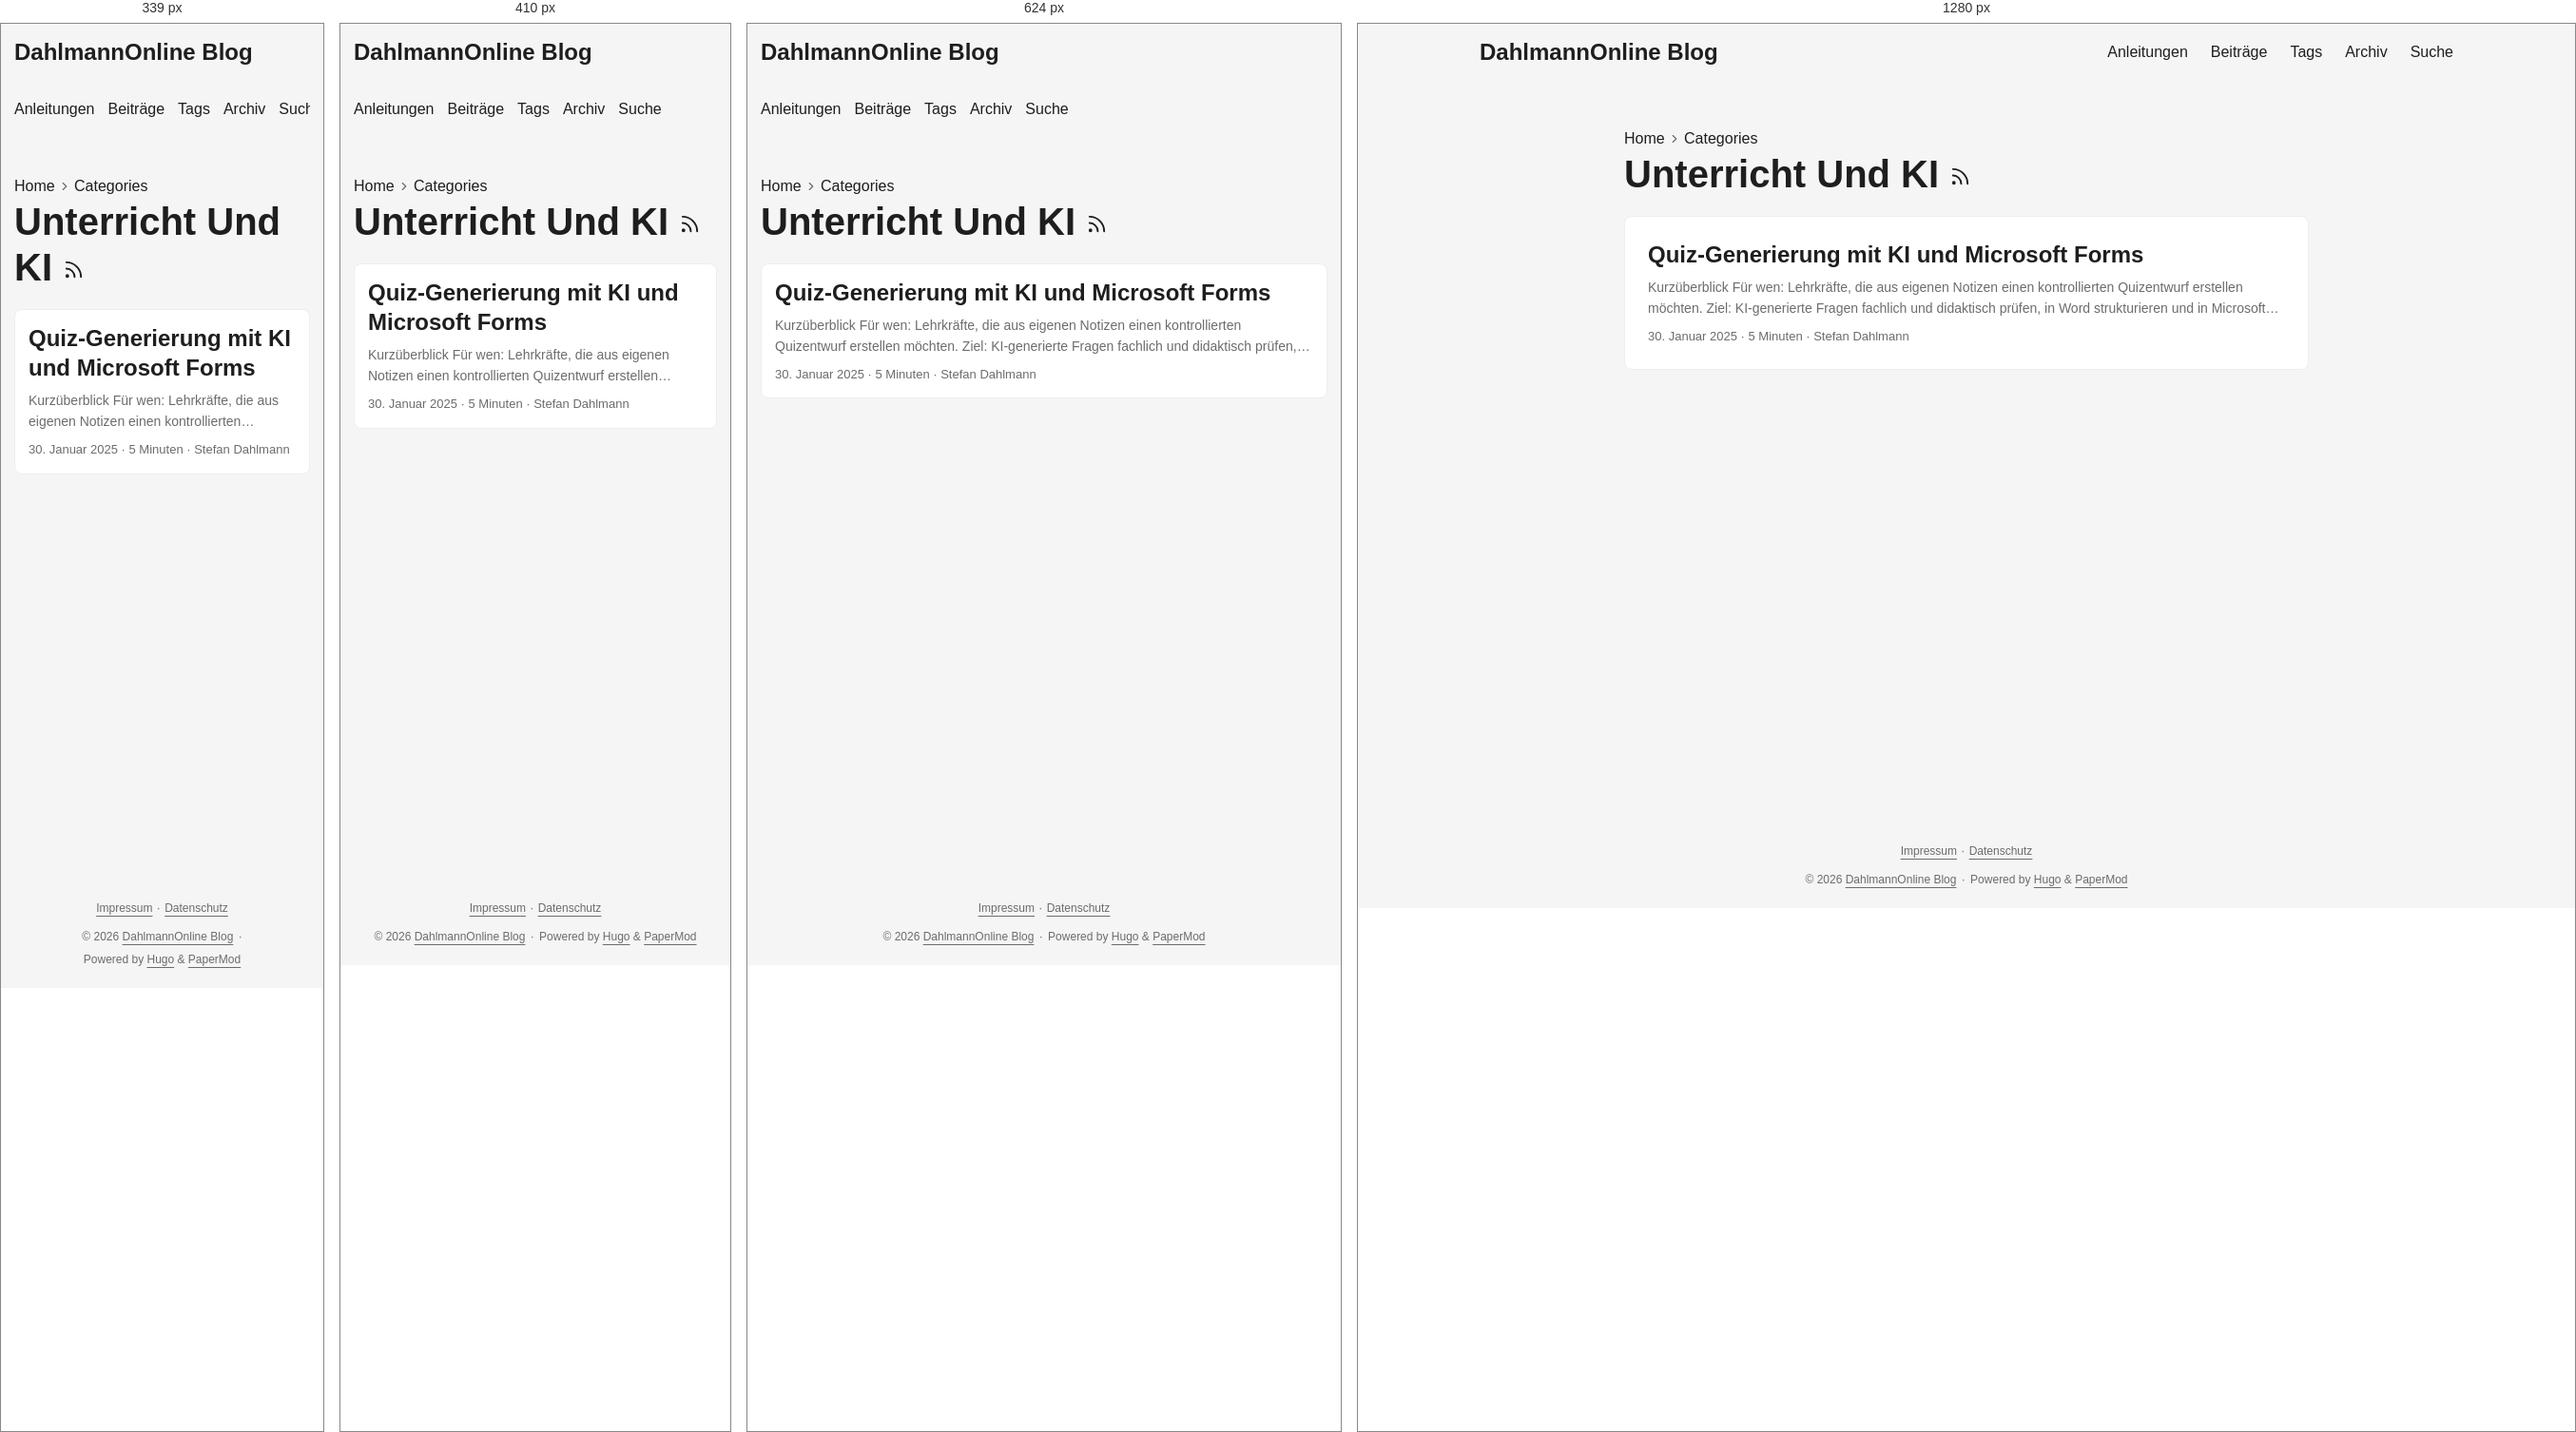
Rendered at 339 px, 410 px, 624 px and 1280 px, left to right.

<!-- file: index.html -->
<!doctype html><html lang=de-DE dir=auto data-theme=auto><head><meta charset=utf-8><meta http-equiv=X-UA-Compatible content="IE=edge"><meta name=viewport content="width=device-width,initial-scale=1,shrink-to-fit=no"><meta name=robots content="index, follow"><title>Unterricht Und KI | DahlmannOnline Blog</title><meta name=keywords content><meta name=description content="Praxisnahe Anleitungen und persönliche Beiträge zu Unterricht, Schul-IT, digitaler Arbeitsorganisation und Open Source."><meta name=author content="Stefan Dahlmann"><link rel=canonical href=https://blog.dahlmannonline.com/categories/unterricht-und-ki/><link crossorigin=anonymous href=/assets/css/stylesheet.0b45af2f792fcb1ee5ce42b79edd0a46eb499ca7ac19c5c2a68d2245f5d605e2.css integrity="sha256-C0WvL3kvyx7lzkK3nt0KRutJnKesGcXCpo0iRfXWBeI=" rel="preload stylesheet" as=style><link rel=icon href=https://blog.dahlmannonline.com/favicon.ico><link rel=icon type=image/png sizes=16x16 href=https://blog.dahlmannonline.com/favicon-16x16.png><link rel=icon type=image/png sizes=32x32 href=https://blog.dahlmannonline.com/favicon-32x32.png><link rel=apple-touch-icon href=https://blog.dahlmannonline.com/apple-touch-icon.png><link rel=mask-icon href=https://blog.dahlmannonline.com/safari-pinned-tab.svg><meta name=theme-color content="#2e2e33"><meta name=msapplication-TileColor content="#2e2e33"><link rel=alternate type=application/rss+xml href=https://blog.dahlmannonline.com/categories/unterricht-und-ki/index.xml title=rss><link rel=alternate hreflang=de href=https://blog.dahlmannonline.com/categories/unterricht-und-ki/><noscript><style>#theme-toggle,.top-link{display:none}</style><style>@media(prefers-color-scheme:dark){:root{--theme:rgb(29, 30, 32);--entry:rgb(46, 46, 51);--primary:rgb(218, 218, 219);--secondary:rgb(155, 156, 157);--tertiary:rgb(65, 66, 68);--content:rgb(196, 196, 197);--code-block-bg:rgb(46, 46, 51);--code-bg:rgb(55, 56, 62);--border:rgb(51, 51, 51);color-scheme:dark}.list{background:var(--theme)}.toc{background:var(--entry)}}</style></noscript><script>localStorage.getItem("pref-theme")==="dark"?document.querySelector("html").dataset.theme="dark":localStorage.getItem("pref-theme")==="light"?document.querySelector("html").dataset.theme="light":window.matchMedia("(prefers-color-scheme: dark)").matches?document.querySelector("html").dataset.theme="dark":document.querySelector("html").dataset.theme="light"</script><meta property="og:url" content="https://blog.dahlmannonline.com/categories/unterricht-und-ki/"><meta property="og:site_name" content="DahlmannOnline Blog"><meta property="og:title" content="Unterricht Und KI"><meta property="og:description" content><meta property="og:locale" content="de_DE"><meta property="og:type" content="website"><meta name=twitter:card content="summary"><meta name=twitter:title content="Unterricht Und KI"><meta name=twitter:description content="Praxisnahe Anleitungen und persönliche Beiträge zu Unterricht, Schul-IT, digitaler Arbeitsorganisation und Open Source."></head><body class=list id=top><header class=header><nav class=header-nav><div class=logo><a href=https://blog.dahlmannonline.com/ accesskey=h title="DahlmannOnline Blog (Alt + H)">DahlmannOnline Blog</a><div class=logo-switches><button id=theme-toggle class=theme-toggle accesskey=t title="(Alt + T)" aria-label="Toggle theme">
<svg class="moon" width="18" height="18" viewBox="0 0 24 24" fill="none" stroke="currentColor" stroke-width="2" stroke-linecap="round" stroke-linejoin="round"><path d="M21 12.79A9 9 0 1111.21 3 7 7 0 0021 12.79z"/></svg>
<svg class="sun" width="18" height="18" viewBox="0 0 24 24" fill="none" stroke="currentColor" stroke-width="2" stroke-linecap="round" stroke-linejoin="round"><circle cx="12" cy="12" r="5"/><line x1="12" y1="1" x2="12" y2="3"/><line x1="12" y1="21" x2="12" y2="23"/><line x1="4.22" y1="4.22" x2="5.64" y2="5.64"/><line x1="18.36" y1="18.36" x2="19.78" y2="19.78"/><line x1="1" y1="12" x2="3" y2="12"/><line x1="21" y1="12" x2="23" y2="12"/><line x1="4.22" y1="19.78" x2="5.64" y2="18.36"/><line x1="18.36" y1="5.64" x2="19.78" y2="4.22"/></svg></button></div></div><ul id=menu class=menu><li><a href=https://blog.dahlmannonline.com/anleitungen/ title=Anleitungen><span>Anleitungen</span></a></li><li><a href=https://blog.dahlmannonline.com/posts/ title=Beiträge><span>Beiträge</span></a></li><li><a href=https://blog.dahlmannonline.com/tags/ title=Tags><span>Tags</span></a></li><li><a href=https://blog.dahlmannonline.com/archives/ title=Archiv><span>Archiv</span></a></li><li><a href=https://blog.dahlmannonline.com/suche/ title=Suche><span>Suche</span></a></li></ul></nav></header><main class=main><header class=page-header><nav class=breadcrumbs role=navigation aria-label=Breadcrumb><a href=https://blog.dahlmannonline.com/>Home</a>
<svg viewBox="0 0 24 24" fill="none" stroke="currentColor" stroke-width="2" stroke-linecap="round" stroke-linejoin="round" class="feather feather-chevron-right"><polyline points="9 18 15 12 9 6"/></svg>
<a href=https://blog.dahlmannonline.com/categories/>Categories</a></nav><h1>Unterricht Und KI
<a href=/categories/unterricht-und-ki/index.xml title=RSS aria-label=RSS><svg viewBox="0 0 24 24" fill="none" stroke="currentColor" stroke-width="2" stroke-linecap="round" stroke-linejoin="round" height="23"><path d="M4 11a9 9 0 019 9"/><path d="M4 4a16 16 0 0116 16"/><circle cx="5" cy="19" r="1"/></svg></a></h1></header><article class="post-entry tag-entry"><header class=entry-header><h2 class=entry-hint-parent>Quiz-Generierung mit KI und Microsoft Forms</h2></header><div class=entry-content><p>Kurzüberblick Für wen: Lehrkräfte, die aus eigenen Notizen einen kontrollierten Quizentwurf erstellen möchten. Ziel: KI-generierte Fragen fachlich und didaktisch prüfen, in Word strukturieren und in Microsoft Forms importieren. Voraussetzungen und Rechte: Zugriff auf ein freigegebenes KI-Angebot und Microsoft Forms; keine personenbezogenen Schülerdaten oder nicht freigegebenen Materialien hochladen. Dauer: Etwa 30–60 Minuten einschließlich fachlicher Prüfung und Testdurchlauf. Geprüfter Stand: 26.08.2026. KI-Modelle, Tarife und Forms-Menüs ändern sich; die Videos zeigen einen früheren Oberflächenstand. Teil 1: Quizfragen mit KI vorbereiten
...</p></div><footer class=entry-footer><span title='2025-01-30 00:00:00 +0000 UTC'>30. Januar 2025</span>&nbsp;·&nbsp;<span>5 Minuten</span>&nbsp;·&nbsp;<span>Stefan Dahlmann</span></footer><a class=entry-link aria-label="post link to Quiz-Generierung mit KI und Microsoft Forms" href=https://blog.dahlmannonline.com/posts/automatisierte-quizgenerierung-mit-ki-und-microsoft-forms/></a></article></main><footer class=footer><nav class=footer-legal aria-label="Rechtliche Informationen"><a href=/impressum/>Impressum</a>
<span aria-hidden=true>· </span><a href=/datenschutz/>Datenschutz</a></nav><span>&copy; 2026 <a href=https://blog.dahlmannonline.com/>DahlmannOnline Blog</a></span>
<span aria-hidden=true>· </span><span>Powered by <a href=https://gohugo.io/ rel="noopener noreferrer" target=_blank>Hugo</a> & <a href=https://github.com/adityatelange/hugo-PaperMod/ rel="noopener noreferrer" target=_blank>PaperMod</a></span></footer><a href=#top id=top-link class="top-link hidden" aria-label="Nach oben" title="Nach oben (Alt + G)" accesskey=g><svg viewBox="0 0 24 24" fill="none" stroke="currentColor" stroke-width="2" stroke-linecap="round" stroke-linejoin="round"><polyline points="17 11 12 6 7 11"/><polyline points="17 18 12 13 7 18"/></svg>
</a><script>document.addEventListener("DOMContentLoaded",()=>{document.querySelectorAll("pre, .md-content code").forEach(e=>{e.scrollWidth>e.clientWidth&&!e.hasAttribute("tabindex")&&e.setAttribute("tabindex","0")})})</script><script>const menu=document.getElementById("menu");if(menu){const e=localStorage.getItem("menu-scroll-position");e&&(menu.scrollLeft=parseInt(e,10)),menu.onscroll=()=>localStorage.setItem("menu-scroll-position",menu.scrollLeft)}document.querySelectorAll('a[href^="#"]').forEach(e=>e.addEventListener("click",function(e){const t=this.getAttribute("href").substring(1),n=document.getElementById(decodeURIComponent(t));if(!n)return;e.preventDefault(),n.scrollIntoView({behavior:window.matchMedia("(prefers-reduced-motion: reduce)").matches?"auto":"smooth"}),t==="top"?history.replaceState(null,"",location.pathname+location.search):history.pushState(null,"",`#${t}`)}))</script><script>const toplink=document.getElementById("top-link");window.addEventListener("scroll",()=>toplink.classList.toggle("hidden",document.documentElement.scrollTop<=window.innerHeight))</script><script>document.getElementById("theme-toggle")?.addEventListener("click",()=>{const e=document.documentElement;e.dataset.theme=e.dataset.theme==="dark"?"light":"dark",localStorage.setItem("pref-theme",e.dataset.theme)})</script></body></html>

/* @media block from stylesheet.0b45af2f792fcb1ee5ce42b79edd0a46eb499ca7ac19c5c2a68d2245f5d605e2.css */
@media screen and (max-width:768px){:root{--gap:14px}.profile img{transform:scale(.85)}.first-entry{min-height:260px}.archive-month{flex-direction:column}.archive-year{margin-top:20px}.footer{padding:calc((var(--footer-height) - var(--gap) - 10px)/2)var(--gap)}}

/* @media block from stylesheet.0b45af2f792fcb1ee5ce42b79edd0a46eb499ca7ac19c5c2a68d2245f5d605e2.css */
@media screen and (max-width:900px){.list .top-link{transform:translateY(-5rem)}}

/* @media block from stylesheet.0b45af2f792fcb1ee5ce42b79edd0a46eb499ca7ac19c5c2a68d2245f5d605e2.css */
@media screen and (max-width:340px){.share-buttons{justify-content:unset}}

/* @media block from stylesheet.0b45af2f792fcb1ee5ce42b79edd0a46eb499ca7ac19c5c2a68d2245f5d605e2.css */
@media(max-width:480px){.home-actions a{width:100%;text-align:center}}